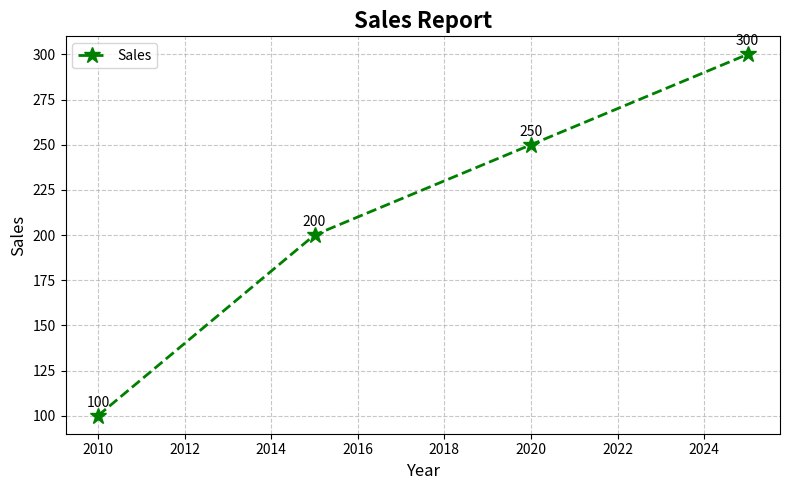

The matplotlib source for this figure:
import matplotlib.pyplot as plt


x = [2010, 2015, 2020, 2025]
y = [100, 200, 250, 300]


plt.figure(figsize=(8, 5))


plt.plot(
    x, y,
    color='green',
    marker='*',
    linestyle='dashed',
    linewidth=2,
    markersize=12,
    label='Sales'
)


for i, j in zip(x, y):
    plt.text(i, j + 5, str(j), ha='center')


plt.title("Sales Report", fontsize=16, fontweight='bold')
plt.xlabel("Year", fontsize=12)
plt.ylabel("Sales", fontsize=12)


plt.grid(True, linestyle='--', alpha=0.7)
plt.legend()


plt.tight_layout()

plt.show()
